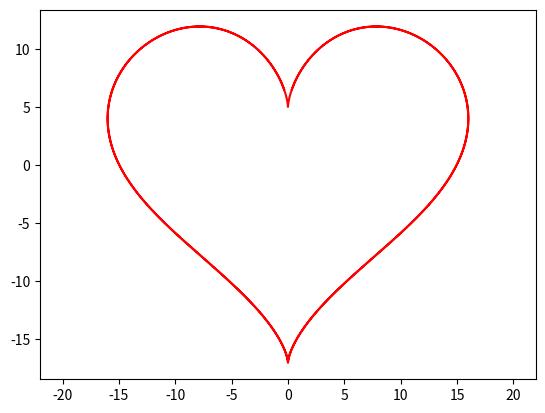

The matplotlib source for this figure:
import numpy as np
import matplotlib.pyplot as plt
X=np.linspace(-6,6,1201)
x=16*(np.sin(X))**3
y=13*np.cos(X)-5*np.cos(2*X)-2*np.cos(3*X)-np.cos(4*X)

plt.plot(x, y, color = 'r')
plt.xlim(-22,22)
# plt.savefig('心形函数')
plt.show()
